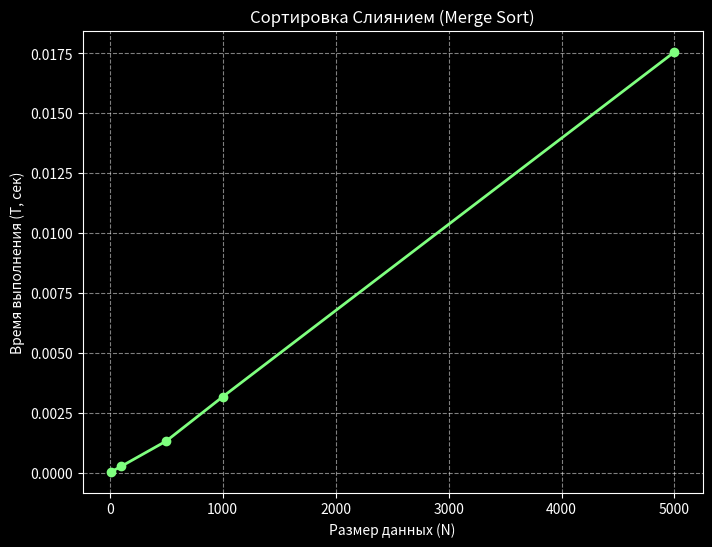

This chart was generated by the following Python code:
import random
import time
import matplotlib.pyplot as plt

def merge_sort(A):
    if len(A) <= 1:
        return A
    
    mid = len(A) // 2
    left = merge_sort(A[:mid])
    right = merge_sort(A[mid:])
    
    return merge(left, right)

def merge(left, right):
    result = []
    i = j = 0
    while i < len(left) and j < len(right):
        if left[i] < right[j]:
            result.append(left[i])
            i += 1
        else:
            result.append(right[j])
            j += 1
    result.extend(left[i:])
    result.extend(right[j:])
    return result


sizes = [10, 100, 500, 1000, 5000]
arrays = [[random.randint(0, 100) for _ in range(size)] for size in sizes]


print('Прогрев: начат')
for _ in range(100):
    merge_sort(arrays[0]) # 10
    merge_sort(arrays[1]) # 100
    merge_sort(arrays[2]) # 500
print('Прогрев: окончен\n')


execution_times = []

for arr in arrays:
    average_time = 0
    for _ in range(10):
        start_time = time.perf_counter()
        A_sorted = merge_sort(arr)
        end_time = time.perf_counter()
        average_time += (end_time - start_time)
    
    avg_final = average_time / 10
    execution_times.append(avg_final)
    print(f"Закончен подсчёт сортировки последовательности длиной: {len(arr)}\t{avg_final:.6f} сек.")


plt.style.use('dark_background')
plt.figure(figsize=(8, 6))
plt.plot(sizes, execution_times, marker='o', color='#7fff7f', linewidth=2)
plt.title('Сортировка Слиянием (Merge Sort)')
plt.xlabel('Размер данных (N)')
plt.ylabel('Время выполнения (T, сек)')
plt.grid(True, linestyle='--', alpha=0.5)


filename = 'merge_sort_graph.png'
plt.savefig(filename)
print(f"\nГрафик сохранен в файл: {filename}")
